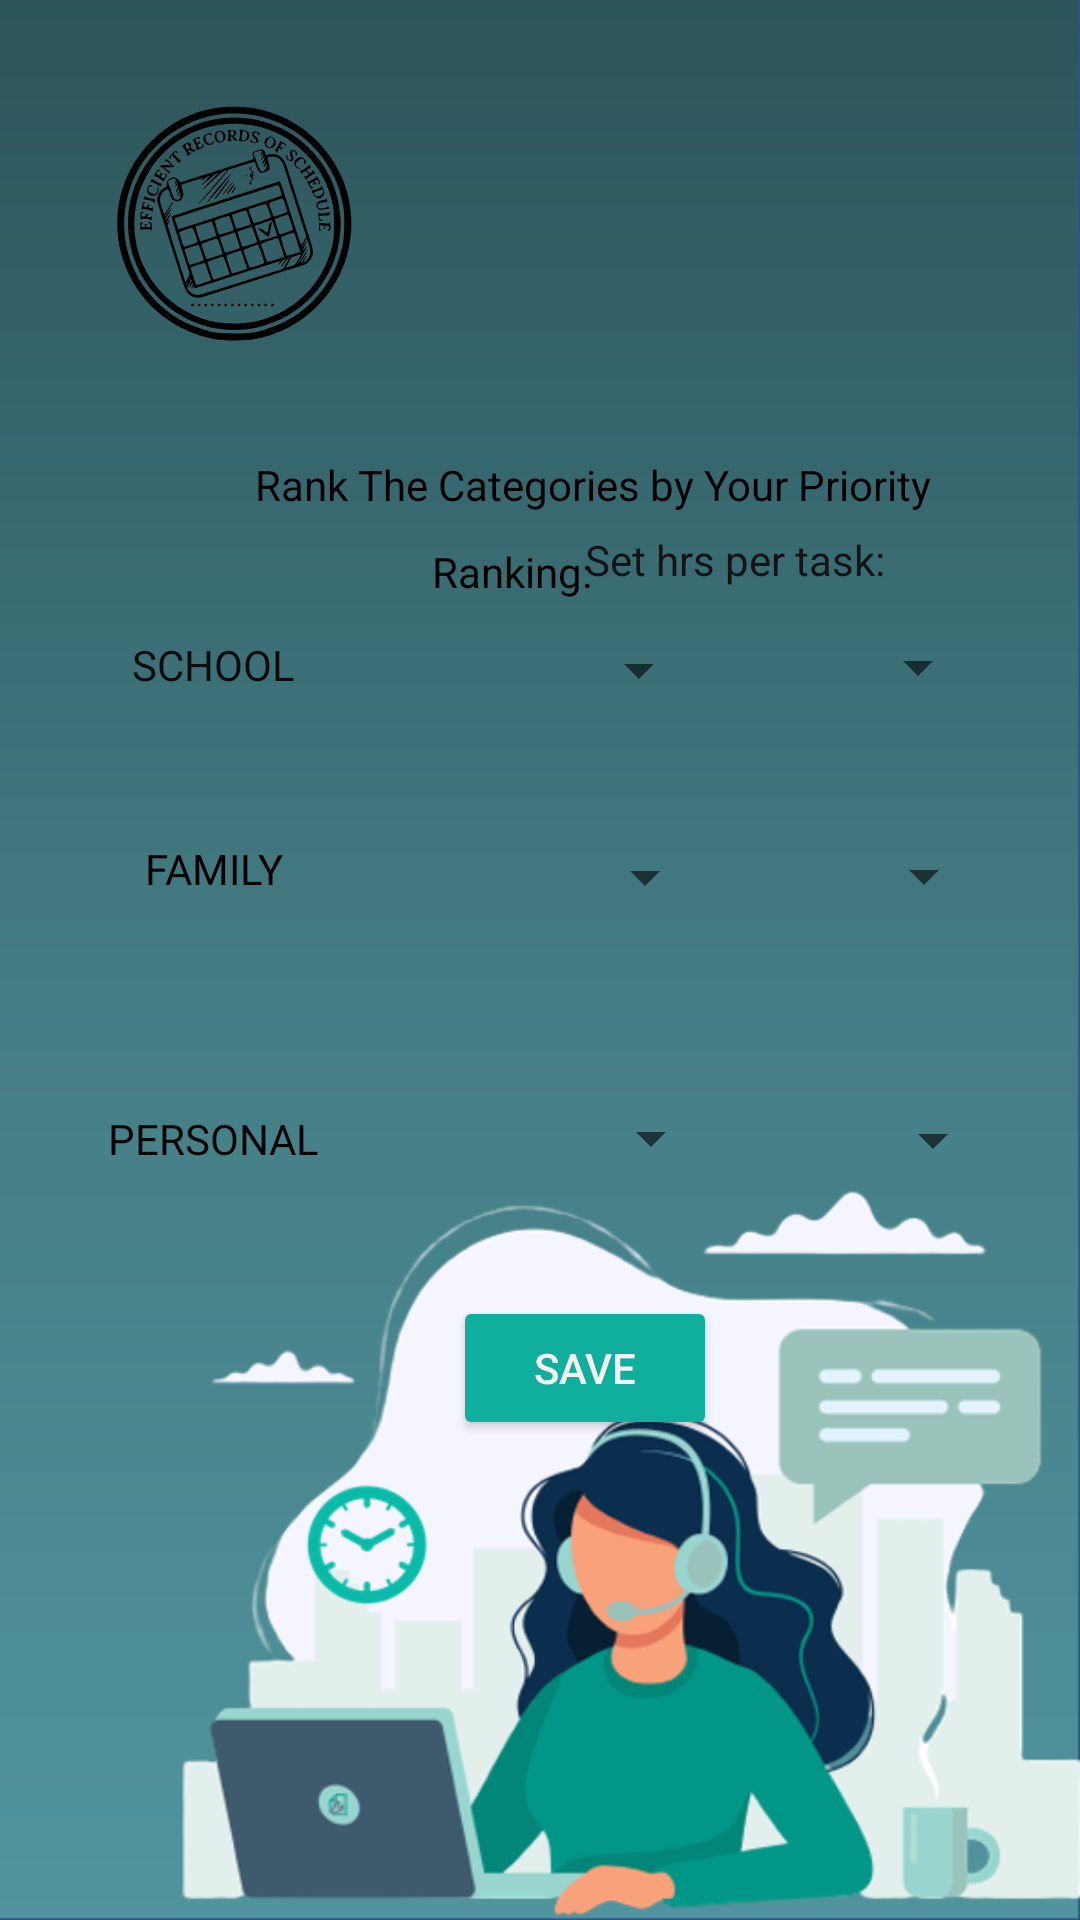

Write the Android layout XML for this screen, with the resource values it uses.
<!-- AndroidManifest.xml: application theme Theme.AutomatedTaskScheduler -->
<!-- res/layout/fragment_setting.xml -->
<?xml version="1.0" encoding="utf-8"?>
<RelativeLayout xmlns:android="http://schemas.android.com/apk/res/android"
    xmlns:tools="http://schemas.android.com/tools"
    android:layout_width="match_parent"
    android:layout_height="match_parent"
    xmlns:app="http://schemas.android.com/apk/res-auto"
    tools:context=".fragments.SettingFragment">

    

    <RelativeLayout
        android:layout_width="match_parent"
        android:layout_height="match_parent"
        android:background="@drawable/b6">

        <TextView
            android:id="@+id/textView8"
            android:layout_width="wrap_content"
            android:layout_height="wrap_content"
            android:layout_alignParentStart="true"
            android:layout_alignParentTop="true"
            android:layout_marginStart="144dp"
            android:layout_marginTop="181dp"
            android:text="Ranking:"
            android:textColor="#000000"
            app:layout_constraintEnd_toEndOf="parent"
            app:layout_constraintHorizontal_bias="0.375"
            app:layout_constraintStart_toStartOf="parent" />

        <TextView
            android:id="@+id/textView9"
            android:layout_width="106dp"
            android:layout_height="22dp"
            android:layout_alignParentTop="true"
            android:layout_alignParentEnd="true"
            android:layout_marginTop="177dp"
            android:layout_marginEnd="59dp"
            android:text="Set hrs per task: "
            android:textColor="#151414"
            app:layout_constraintEnd_toEndOf="parent"
            app:layout_constraintHorizontal_bias="0.47"
            tools:ignore="MissingConstraints"
            tools:layout_editor_absoluteY="196dp" />

        <Spinner
            android:id="@+id/spinnerPersonalHoursSetting"
            android:layout_width="136dp"
            android:layout_height="42dp"
            android:layout_alignParentTop="true"
            android:layout_alignParentEnd="true"
            android:layout_marginTop="271dp"
            android:layout_marginEnd="28dp"
            app:layout_constraintBottom_toBottomOf="parent"
            app:layout_constraintEnd_toEndOf="parent"
            app:layout_constraintHorizontal_bias="0.315"

            app:layout_constraintTop_toTopOf="parent"
            app:layout_constraintVertical_bias="0.624" />

        <Spinner
            android:id="@+id/spinnerSchoolHoursSetting"
            android:layout_width="136dp"
            android:layout_height="43dp"
            android:layout_alignParentTop="true"
            android:layout_alignParentEnd="true"
            android:layout_marginTop="201dp"
            android:layout_marginEnd="30dp"
            app:layout_constraintBottom_toBottomOf="parent"
            app:layout_constraintEnd_toEndOf="parent"
            app:layout_constraintHorizontal_bias="0.315"
            app:layout_constraintTop_toTopOf="parent"
            app:layout_constraintVertical_bias="0.317" />

        <Spinner
            android:id="@+id/spinnerFamilyHoursSetting"
            android:layout_width="139dp"
            android:layout_height="44dp"
            android:layout_alignParentTop="true"
            android:layout_alignParentEnd="true"
            android:layout_marginTop="358dp"
            android:layout_marginEnd="25dp"
            app:layout_constraintBottom_toBottomOf="parent"
            app:layout_constraintEnd_toEndOf="parent"
            app:layout_constraintHorizontal_bias="0.31"
            app:layout_constraintTop_toTopOf="parent"
            app:layout_constraintVertical_bias="0.474" />

        <Spinner
            android:id="@+id/spinnerSchoolSetting"
            android:layout_width="94dp"
            android:layout_height="35dp"
            android:layout_alignParentStart="true"
            android:layout_alignParentTop="true"
            android:layout_marginStart="143dp"
            android:layout_marginTop="206dp"
            app:layout_constraintBottom_toBottomOf="parent"
            app:layout_constraintEnd_toEndOf="parent"
            app:layout_constraintHorizontal_bias="0.422"
            app:layout_constraintStart_toStartOf="parent"
            app:layout_constraintTop_toTopOf="parent"
            app:layout_constraintVertical_bias="0.324" />

        <Spinner
            android:id="@+id/spinnerPersonalSetting"
            android:layout_width="94dp"
            android:layout_height="35dp"
            android:layout_alignParentStart="true"
            android:layout_alignParentTop="true"
            android:layout_marginStart="147dp"
            android:layout_marginTop="362dp"
            app:layout_constraintBottom_toBottomOf="parent"
            app:layout_constraintEnd_toEndOf="parent"
            app:layout_constraintHorizontal_bias="0.422"
            app:layout_constraintStart_toStartOf="parent"
            app:layout_constraintTop_toTopOf="parent"
            app:layout_constraintVertical_bias="0.627" />

        <Spinner
            android:id="@+id/spinnerFamilySetting"
            android:layout_width="94dp"
            android:layout_height="35dp"
            android:layout_alignParentStart="true"
            android:layout_alignParentTop="true"
            android:layout_marginStart="145dp"
            android:layout_marginTop="275dp"
            app:layout_constraintBottom_toBottomOf="parent"
            app:layout_constraintEnd_toEndOf="parent"
            app:layout_constraintHorizontal_bias="0.422"
            app:layout_constraintStart_toStartOf="parent"
            app:layout_constraintTop_toTopOf="parent"
            app:layout_constraintVertical_bias="0.481" />

        <TextView
            android:id="@+id/textView13"
            android:layout_width="114dp"
            android:layout_height="19dp"
            android:layout_alignParentStart="true"
            android:layout_alignParentTop="true"
            android:layout_marginStart="14dp"
            android:layout_marginTop="370dp"
            android:text="PERSONAL"
            android:textAlignment="center"

            android:textColor="#040404"
            app:layout_constraintBottom_toBottomOf="parent"
            app:layout_constraintHorizontal_bias="0.75"
            app:layout_constraintStart_toStartOf="parent"
            app:layout_constraintTop_toTopOf="parent"
            app:layout_constraintVertical_bias="0.625" />

        <TextView
            android:id="@+id/textView12"
            android:layout_width="114dp"
            android:layout_height="19dp"
            android:layout_alignParentStart="true"
            android:layout_alignParentTop="true"
            android:layout_marginStart="14dp"
            android:layout_marginTop="280dp"
            android:text="FAMILY"
            android:textAlignment="center"

            android:textColor="#000000"
            app:layout_constraintBottom_toBottomOf="parent"
            app:layout_constraintHorizontal_bias="0.75"
            app:layout_constraintStart_toStartOf="parent"
            app:layout_constraintTop_toTopOf="parent"
            app:layout_constraintVertical_bias="0.481" />

        <TextView
            android:id="@+id/textView11"
            android:layout_width="114dp"
            android:layout_height="19dp"
            android:layout_alignParentStart="true"
            android:layout_alignParentTop="true"
            android:layout_marginStart="14dp"
            android:layout_marginTop="212dp"

            android:text="SCHOOL"
            android:textAlignment="center"
            android:textColor="#0C0C0C"
            app:layout_constraintBottom_toBottomOf="parent"
            app:layout_constraintHorizontal_bias="0.769"
            app:layout_constraintStart_toStartOf="parent"
            app:layout_constraintTop_toTopOf="parent"
            app:layout_constraintVertical_bias="0.328" />

        <ImageView
            android:id="@+id/imageView"
            android:layout_width="124dp"
            android:layout_height="111dp"
            android:layout_marginStart="16dp"
            android:layout_marginTop="16dp"
            app:layout_constraintStart_toStartOf="parent"
            app:layout_constraintTop_toTopOf="parent"
            app:srcCompat="@drawable/ic_eros" />

        <TextView
            android:id="@+id/textView10"
            android:layout_width="wrap_content"
            android:layout_height="wrap_content"
            android:layout_alignParentStart="true"
            android:layout_alignParentTop="true"
            android:layout_marginStart="85dp"
            android:layout_marginTop="152dp"
            android:text="Rank The Categories by Your Priority"
            android:textColor="#000000"
            android:textColorHint="#090909"
            android:textColorLink="#FFFFFF"
            app:layout_constraintBottom_toBottomOf="parent"
            app:layout_constraintEnd_toEndOf="parent"
            app:layout_constraintStart_toStartOf="parent"
            app:layout_constraintTop_toTopOf="parent"
            app:layout_constraintVertical_bias="0.212" />

        <Button
            android:id="@+id/buttonSettingSave"
            android:layout_width="wrap_content"
            android:layout_height="wrap_content"
            android:layout_alignParentStart="true"
            android:layout_alignParentTop="true"
            android:layout_marginStart="151dp"
            android:layout_marginTop="432dp"
            android:backgroundTint="#10AF9D"
            android:text="SAVE"
            android:textColor="#F6F2F2" />

    </RelativeLayout>

</RelativeLayout>
<!-- resources referenced by this layout -->
<resources>
  <!-- drawable b6: png bitmap (drawable, 85041 bytes) -->
  <!-- drawable ic_eros: vector/xml drawable (drawable, 25733 chars, omitted) -->
  <style name="Theme.AutomatedTaskScheduler" parent="Theme.MaterialComponents.DayNight.NoActionBar">
          
          <item name="colorPrimary">@color/black</item>
          <item name="colorPrimaryVariant">@color/black</item>
          <item name="colorOnPrimary">@color/white</item>
          
          <item name="colorSecondary">@color/teal_200</item>
          <item name="colorSecondaryVariant">@color/teal_700</item>
          <item name="colorOnSecondary">@color/black</item>
          
          <item name="android:statusBarColor" tools:targetApi="l">?attr/colorPrimaryVariant</item>
          <item name="android:navigationBarColor">?attr/colorPrimaryVariant</item>
          
      </style>
  <!-- not gathered from this repository: default colours our renderer supplied (Android Studio template values) -->
  <color name="teal_200">#FF03DAC5</color>
  <color name="teal_700">#FF018786</color>
  <color name="black">#FF000000</color>
  <color name="white">#FFFFFFFF</color>
</resources>
